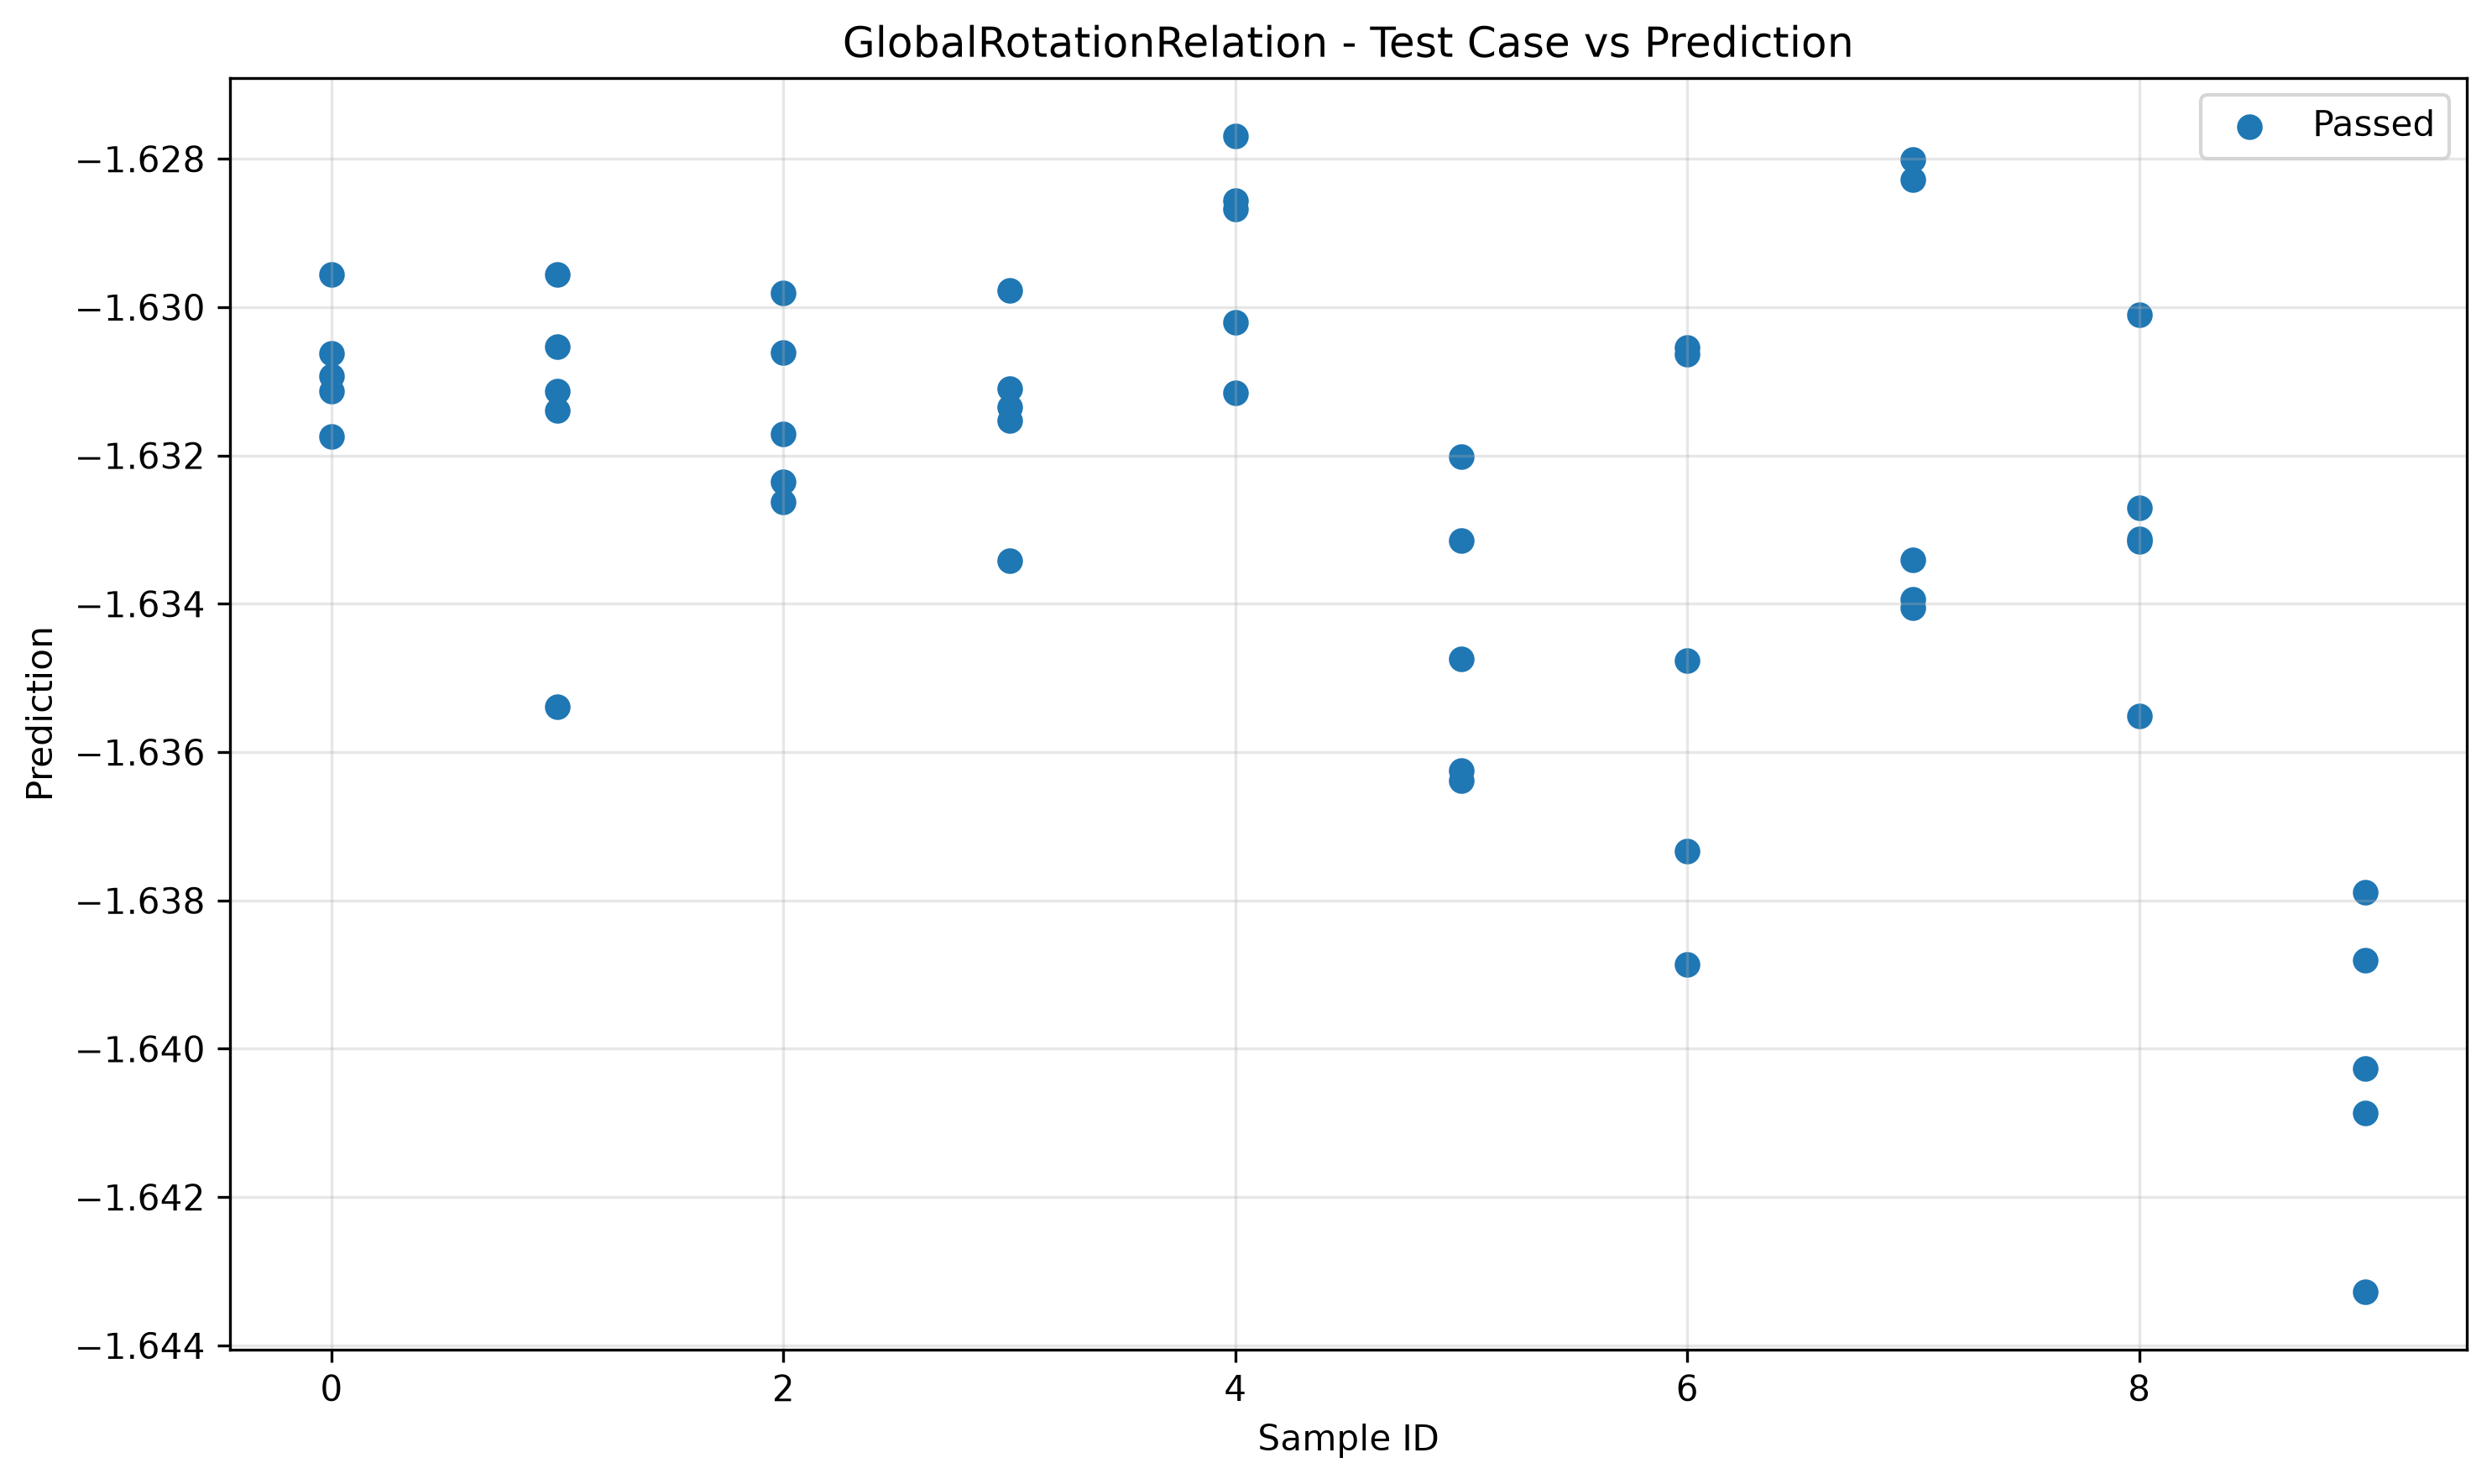

Values plotted in this chart, from the file beside it:
sample_id, transformed, passed
0, -1.632, True
7, -1.628, True
6, -1.639, True
5, -1.632, True
3, -1.633, True
9, -1.64, True
2, -1.633, True
4, -1.628, True
8, -1.63, True
1, -1.631, True
5, -1.635, True
0, -1.63, True
4, -1.629, True
8, -1.636, True
3, -1.632, True
7, -1.628, True
2, -1.63, True
1, -1.63, True
9, -1.643, True
6, -1.631, True
3, -1.63, True
7, -1.633, True
0, -1.631, True
2, -1.631, True
4, -1.63, True
1, -1.631, True
8, -1.633, True
5, -1.636, True
6, -1.635, True
9, -1.638, True
7, -1.634, True
6, -1.637, True
1, -1.635, True
5, -1.633, True
0, -1.631, True
4, -1.629, True
3, -1.631, True
2, -1.632, True
8, -1.633, True
9, -1.641, True
8, -1.633, True
4, -1.631, True
6, -1.631, True
5, -1.636, True
3, -1.631, True
2, -1.632, True
1, -1.631, True
0, -1.631, True
7, -1.634, True
9, -1.639, True
